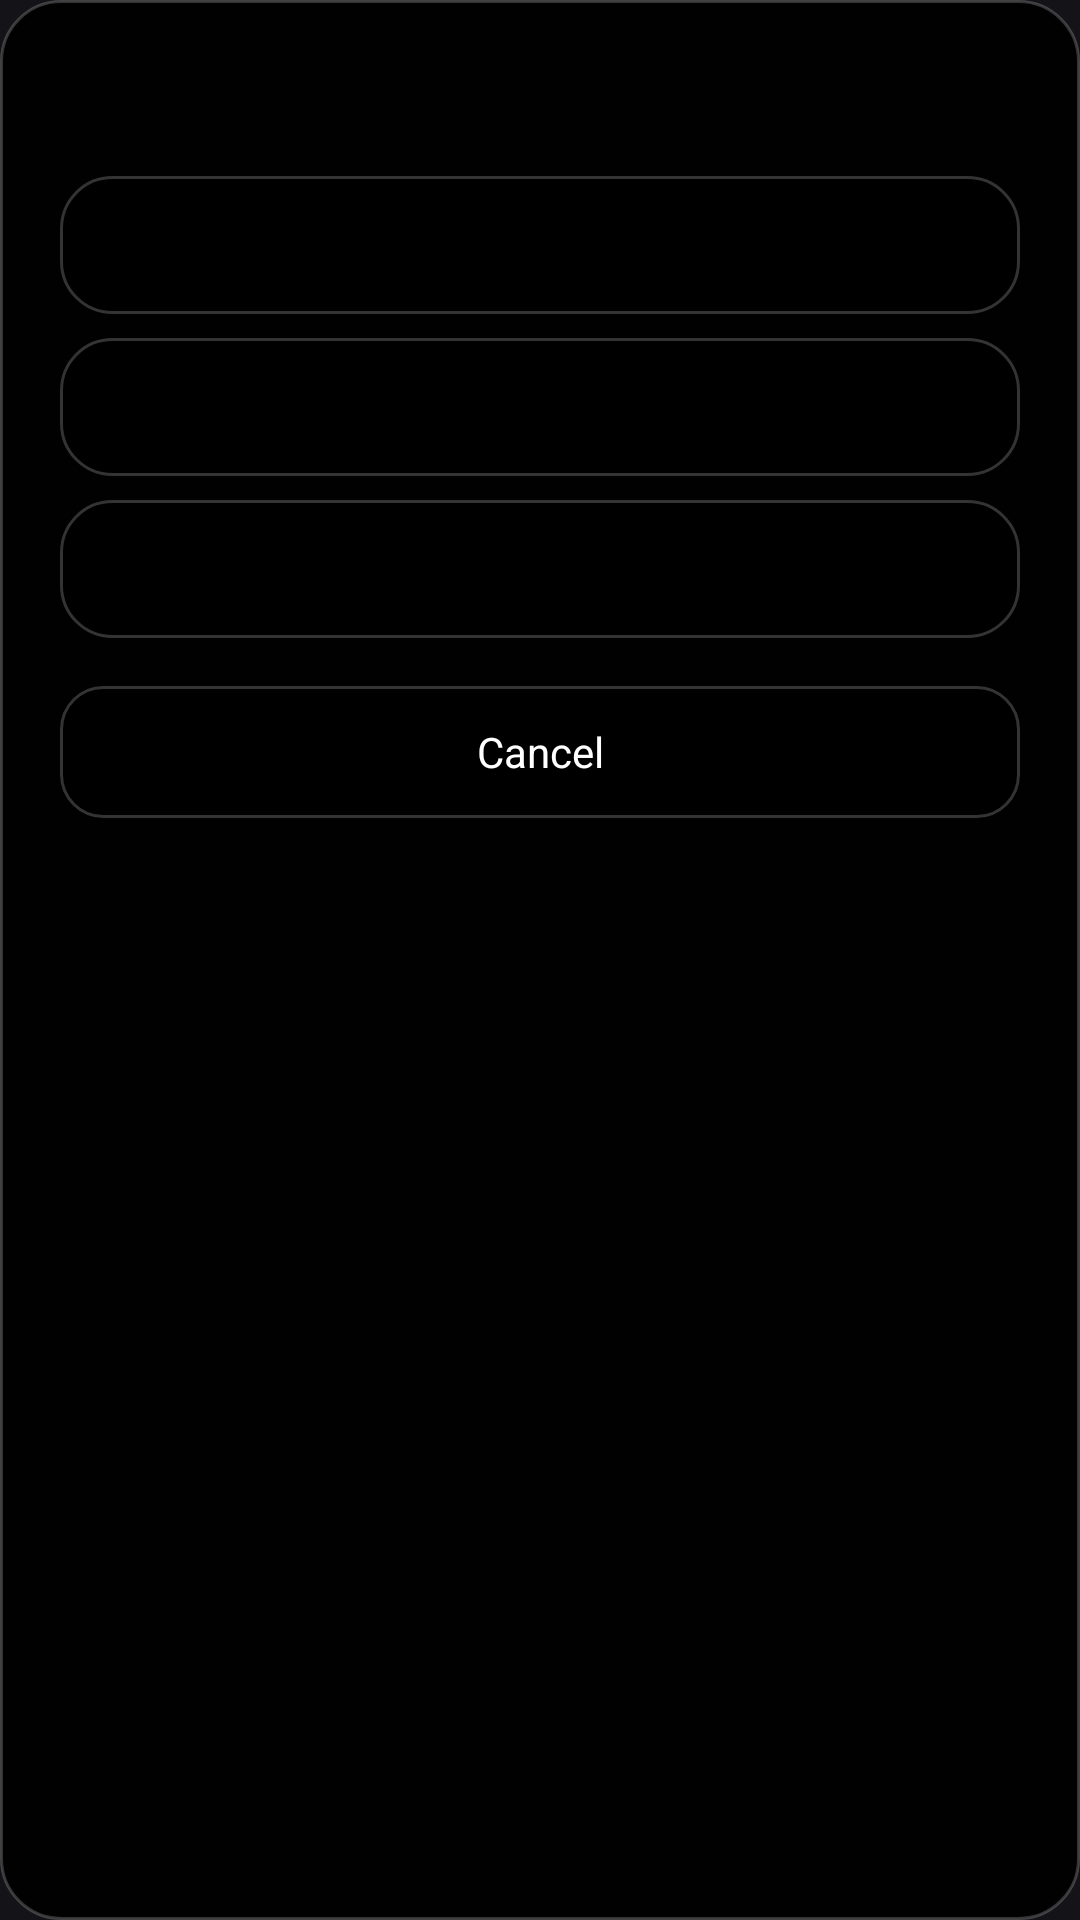

Android layout source for this screen:
<!-- AndroidManifest.xml: application theme Theme.SpoonGecko -->
<!-- res/layout/dialog_choice.xml -->
<?xml version="1.0" encoding="utf-8"?>
<LinearLayout xmlns:android="http://schemas.android.com/apk/res/android"
    android:layout_width="match_parent"
    android:layout_height="wrap_content"
    android:orientation="vertical"
    android:background="@drawable/bg_glass_dialog"
    android:padding="20dp">

    <TextView
        android:id="@+id/ch_title"
        android:layout_width="match_parent"
        android:layout_height="wrap_content"
        android:textColor="#FFFFFFFF"
        android:textSize="17sp"
        android:textStyle="bold"
        android:gravity="center"
        android:paddingBottom="16dp" />

    <TextView
        android:id="@+id/ch_opt1"
        android:layout_width="match_parent"
        android:layout_height="46dp"
        android:gravity="center"
        android:textColor="#FFFFFFFF"
        android:textSize="14sp"
        android:background="@drawable/bg_chip"
        android:clickable="true"
        android:focusable="true" />

    <TextView
        android:id="@+id/ch_opt2"
        android:layout_width="match_parent"
        android:layout_height="46dp"
        android:layout_marginTop="8dp"
        android:gravity="center"
        android:textColor="#FFFFFFFF"
        android:textSize="14sp"
        android:background="@drawable/bg_chip"
        android:clickable="true"
        android:focusable="true" />

    <TextView
        android:id="@+id/ch_opt3"
        android:layout_width="match_parent"
        android:layout_height="46dp"
        android:layout_marginTop="8dp"
        android:gravity="center"
        android:textColor="#FFFFFFFF"
        android:textSize="14sp"
        android:background="@drawable/bg_chip"
        android:clickable="true"
        android:focusable="true" />

    <TextView
        android:id="@+id/ch_cancel"
        android:layout_width="match_parent"
        android:layout_height="44dp"
        android:layout_marginTop="16dp"
        android:gravity="center"
        android:text="Cancel"
        android:textColor="#FFFFFFFF"
        android:textSize="14sp"
        android:background="@drawable/bg_glass_button"
        android:clickable="true"
        android:focusable="true" />
</LinearLayout>
<!-- resources referenced by this layout -->
<resources>
  <!-- drawable bg_chip (drawable) -->
  <?xml version="1.0" encoding="utf-8"?>
  <shape xmlns:android="http://schemas.android.com/apk/res/android">
      <corners android:radius="17dp" />
      <solid android:color="#B3000000" />
      <stroke android:width="1dp" android:color="#33FFFFFF" />
  </shape>
  <!-- drawable bg_glass_button (drawable) -->
  <?xml version="1.0" encoding="utf-8"?>
  <shape xmlns:android="http://schemas.android.com/apk/res/android">
      <corners android:radius="14dp" />
      <solid android:color="#B3000000" />
      <stroke android:width="1dp" android:color="#33FFFFFF" />
  </shape>
  <!-- drawable bg_glass_dialog (drawable) -->
  <?xml version="1.0" encoding="utf-8"?>
  <shape xmlns:android="http://schemas.android.com/apk/res/android">
      <corners android:radius="20dp" />
      <solid android:color="#EE000000" />
      <stroke android:width="1dp" android:color="#33FFFFFF" />
  </shape>
  <style name="Theme.SpoonGecko" parent="@android:style/Theme.Material.NoActionBar">
          <item name="android:windowBackground">@android:color/black</item>
          <item name="android:colorBackground">@android:color/black</item>
          <item name="android:statusBarColor">@android:color/transparent</item>
          <item name="android:navigationBarColor">@android:color/transparent</item>
          <item name="android:windowLightStatusBar">false</item>
          <item name="android:windowSplashScreenBackground">@android:color/black</item>
      </style>
</resources>
